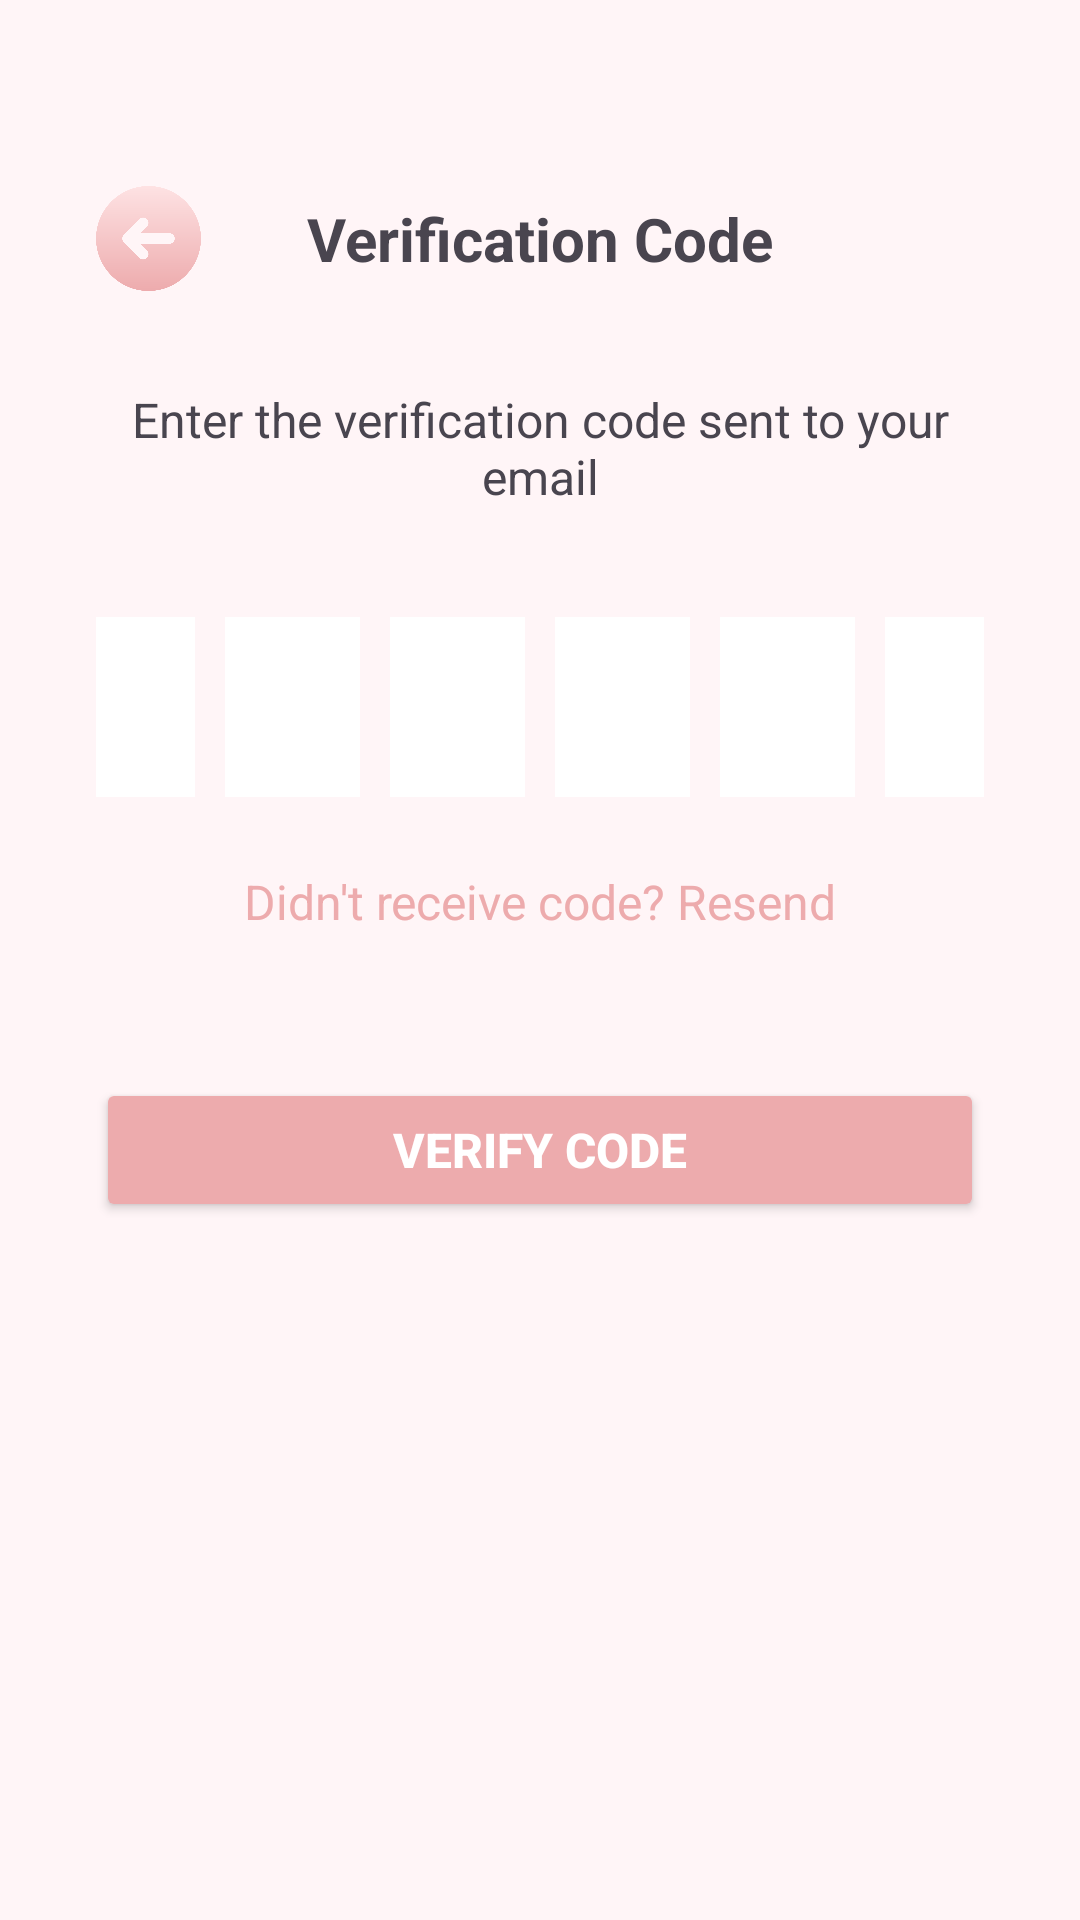

Reconstruct the res/layout file that produces this screen, plus the resources it refers to.
<!-- AndroidManifest.xml: application theme Theme.PlannerWedding -->
<!-- res/layout/fragment_verification_code.xml -->
<?xml version="1.0" encoding="utf-8"?>
<FrameLayout xmlns:android="http://schemas.android.com/apk/res/android"
    xmlns:tools="http://schemas.android.com/tools"
    android:layout_width="match_parent"
    android:background="#FFF5F7"
    android:layout_height="match_parent"
    tools:context=".VerificationCodeFragment">

    <LinearLayout
        android:layout_width="match_parent"
        android:layout_height="match_parent"
        android:orientation="vertical"
        android:padding="32dp">

        <RelativeLayout
            android:layout_width="match_parent"
            android:layout_height="wrap_content"
            android:layout_marginTop="30dp"
            android:layout_marginBottom="32dp">

            <ImageView
                android:id="@+id/backButton"
                android:layout_width="35dp"
                android:layout_height="35dp"
                android:layout_alignParentStart="true"
                android:layout_centerVertical="true"
                android:background="?attr/selectableItemBackgroundBorderless"
                android:contentDescription="Back to previous screen"
                android:src="@drawable/back_icon" />

            <TextView
                android:layout_width="wrap_content"
                android:layout_height="wrap_content"
                android:layout_centerInParent="true"
                android:text="Verification Code"
                android:textSize="20sp"
                android:textStyle="bold" />
        </RelativeLayout>

        <TextView
            android:layout_width="match_parent"
            android:layout_height="wrap_content"
            android:layout_marginBottom="36dp"
            android:text="Enter the verification code sent to your email"
            android:textAlignment="center"
            android:textSize="16sp" />

        <LinearLayout
            android:layout_width="match_parent"
            android:layout_height="wrap_content"
            android:orientation="horizontal"
            android:gravity="center"
            android:layout_marginBottom="24dp">

            <EditText
                android:id="@+id/digit1"
                android:layout_width="45dp"
                android:layout_height="60dp"
                android:layout_marginHorizontal="5dp"
                android:background="@android:color/white"
                android:gravity="center"
                android:inputType="number"
                android:maxLength="1"
                android:textSize="24sp"
                style="@style/Widget.MaterialComponents.TextInputLayout.OutlinedBox" />

            <EditText
                android:id="@+id/digit2"
                android:layout_width="45dp"
                android:layout_height="60dp"
                android:layout_marginHorizontal="5dp"
                android:background="@android:color/white"
                android:gravity="center"
                android:inputType="number"
                android:maxLength="1"
                android:textSize="24sp"
                style="@style/Widget.MaterialComponents.TextInputLayout.OutlinedBox" />

            <EditText
                android:id="@+id/digit3"
                android:layout_width="45dp"
                android:layout_height="60dp"
                android:layout_marginHorizontal="5dp"
                android:background="@android:color/white"
                android:gravity="center"
                android:inputType="number"
                android:maxLength="1"
                android:textSize="24sp"
                style="@style/Widget.MaterialComponents.TextInputLayout.OutlinedBox" />

            <EditText
                android:id="@+id/digit4"
                android:layout_width="45dp"
                android:layout_height="60dp"
                android:layout_marginHorizontal="5dp"
                android:background="@android:color/white"
                android:gravity="center"
                android:inputType="number"
                android:maxLength="1"
                android:textSize="24sp"
                style="@style/Widget.MaterialComponents.TextInputLayout.OutlinedBox" />

            <EditText
                android:id="@+id/digit5"
                android:layout_width="45dp"
                android:layout_height="60dp"
                android:layout_marginHorizontal="5dp"
                android:background="@android:color/white"
                android:gravity="center"
                android:inputType="number"
                android:maxLength="1"
                android:textSize="24sp"
                style="@style/Widget.MaterialComponents.TextInputLayout.OutlinedBox" />

            <EditText
                android:id="@+id/digit6"
                android:layout_width="45dp"
                android:layout_height="60dp"
                android:layout_marginHorizontal="5dp"
                android:background="@android:color/white"
                android:gravity="center"
                android:inputType="number"
                android:maxLength="1"
                android:textSize="24sp"
                style="@style/Widget.MaterialComponents.TextInputLayout.OutlinedBox" />
        </LinearLayout>

        <TextView
            android:id="@+id/resendCodeText"
            android:layout_width="wrap_content"
            android:layout_height="wrap_content"
            android:layout_gravity="center"
            android:text="Didn't receive code? Resend"
            android:textColor="#EDABAD"
            android:textSize="16sp"
            android:layout_marginBottom="24dp"/>

        <Button
            android:id="@+id/verifyCodeButton"
            android:layout_width="match_parent"
            android:layout_height="wrap_content"
            android:text="Verify Code"
            android:textSize="16sp"
            android:layout_marginTop="24dp"
            android:backgroundTint="#EDABAD"
            android:textColor="@android:color/white"
            android:textStyle="bold"/>
    </LinearLayout>
</FrameLayout>
<!-- resources referenced by this layout -->
<resources>
  <!-- drawable back_icon: png bitmap (drawable, 17402 bytes) -->
  <style name="Theme.PlannerWedding" parent="Base.Theme.PlannerWedding" />
  <style name="Base.Theme.PlannerWedding" parent="Theme.Material3.DayNight.NoActionBar">
          
          
      </style>
</resources>
